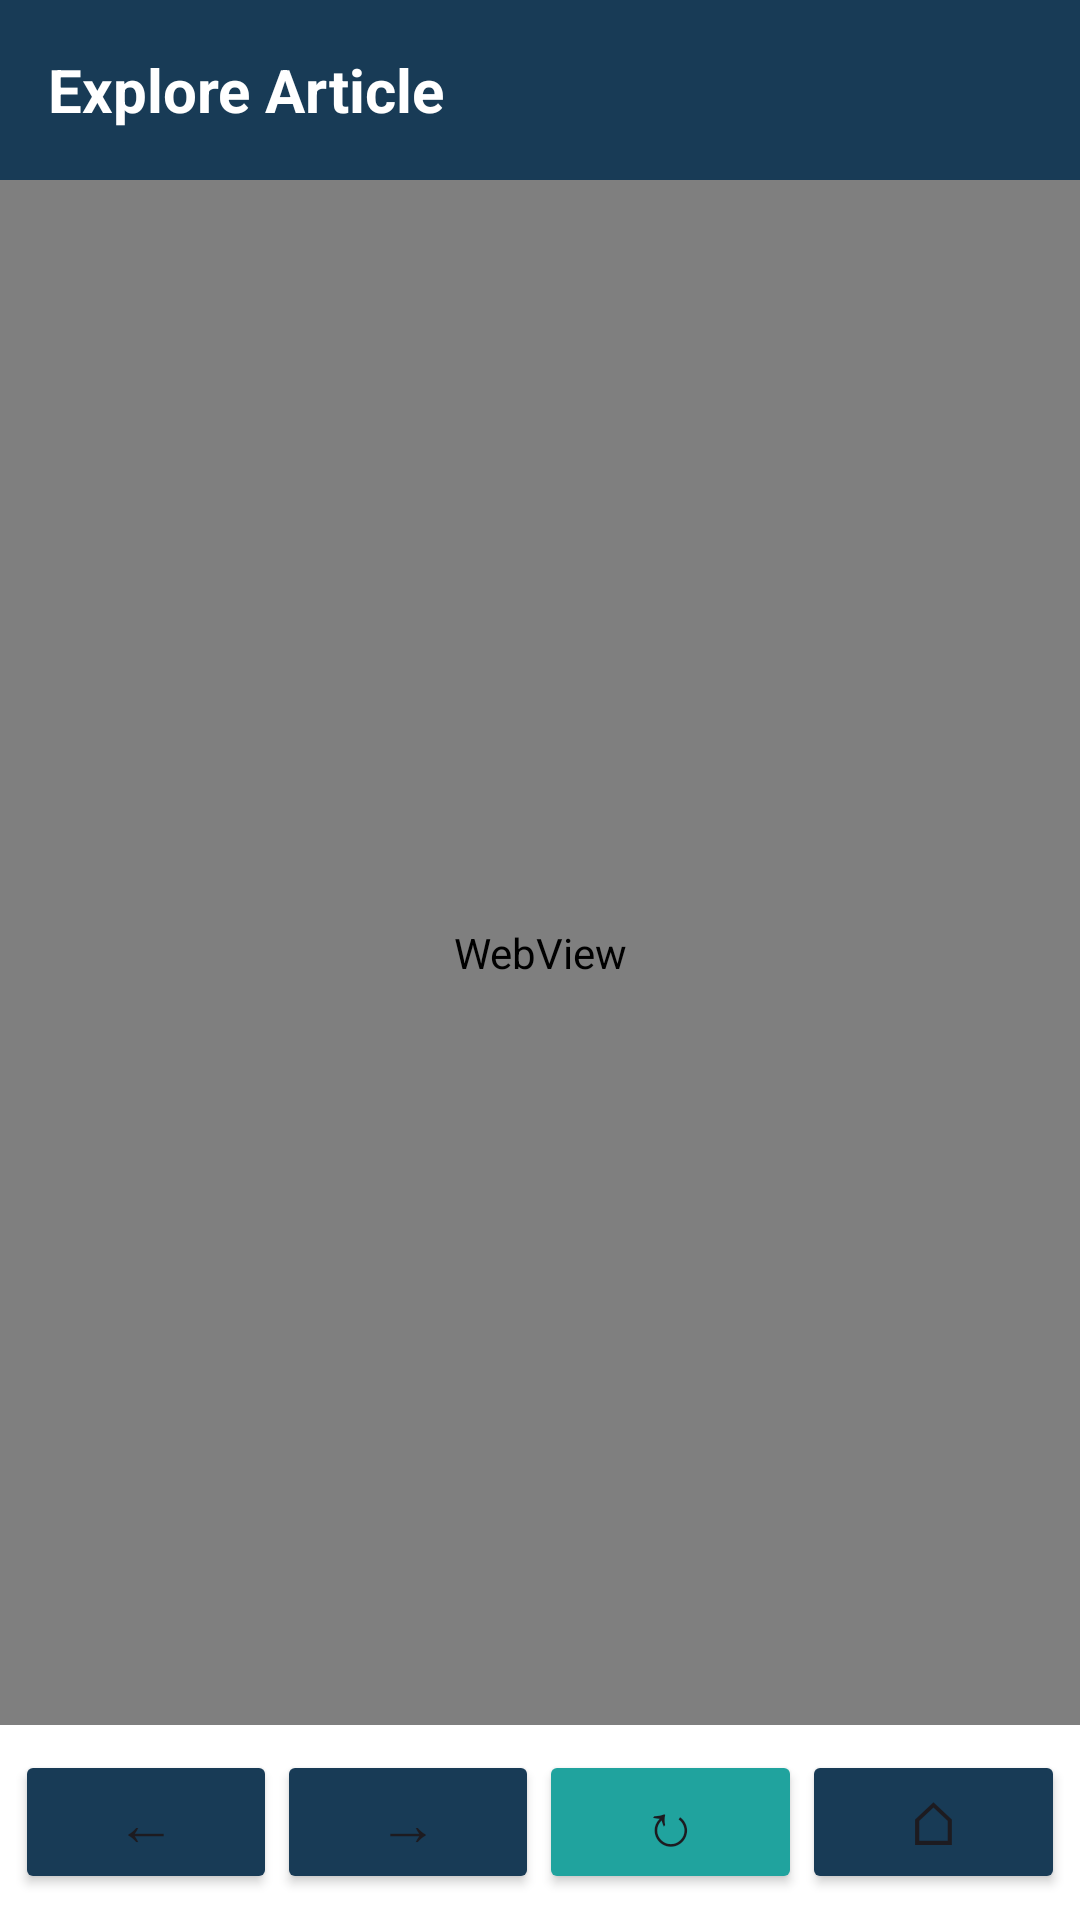

The Android layout XML behind this screen, and the referenced resources:
<!-- AndroidManifest.xml: application theme Theme.DestinationGuide -->
<!-- res/layout/activity_web.xml -->
<?xml version="1.0" encoding="utf-8"?>
<LinearLayout
    xmlns:android="http://schemas.android.com/apk/res/android"
    android:layout_width="match_parent"
    android:layout_height="match_parent"
    android:orientation="vertical"
    android:background="@color/background">

    

    <LinearLayout
        android:layout_width="match_parent"
        android:layout_height="60dp"
        android:gravity="center_vertical"
        android:paddingHorizontal="16dp"
        android:background="@color/primary">

        <TextView
            android:layout_width="wrap_content"
            android:layout_height="wrap_content"
            android:text="Explore Article"
            android:textColor="@color/white"
            android:textSize="20sp"
            android:textStyle="bold"/>

    </LinearLayout>

    

    <ProgressBar
        android:id="@+id/webProgress"
        style="?android:attr/progressBarStyleHorizontal"
        android:layout_width="match_parent"
        android:layout_height="4dp"
        android:max="100"
        android:visibility="gone"/>

    

    <WebView
        android:id="@+id/webView"
        android:layout_width="match_parent"
        android:layout_height="0dp"
        android:layout_weight="1"/>

    

    <LinearLayout
        android:layout_width="match_parent"
        android:layout_height="65dp"
        android:orientation="horizontal"
        android:gravity="center"
        android:background="@color/white"
        android:padding="5dp">

        <Button
            android:id="@+id/btnBack"
            android:layout_width="0dp"
            android:layout_height="48dp"
            android:layout_weight="1"
            android:text="←"
            android:textSize="20sp"
            android:backgroundTint="@color/primary"/>

        <Button
            android:id="@+id/btnForward"
            android:layout_width="0dp"
            android:layout_height="48dp"
            android:layout_weight="1"
            android:text="→"
            android:textSize="20sp"
            android:backgroundTint="@color/primary"/>

        <Button
            android:id="@+id/btnRefresh"
            android:layout_width="0dp"
            android:layout_height="48dp"
            android:layout_weight="1"
            android:text="↻"
            android:textSize="20sp"
            android:backgroundTint="@color/secondary"/>

        <Button
            android:id="@+id/btnHome"
            android:layout_width="0dp"
            android:layout_height="48dp"
            android:layout_weight="1"
            android:text="⌂"
            android:textSize="20sp"
            android:backgroundTint="@color/primary"/>

    </LinearLayout>

</LinearLayout>
<!-- resources referenced by this layout -->
<resources>
  <color name="background">#F5F7F4</color>
  <color name="primary">#183B56</color>
  <color name="secondary">#20A39E</color>
  <color name="white">#FFFFFF</color>
  <style name="Theme.DestinationGuide" parent="Base.Theme.DestinationGuide" />
  <style name="Base.Theme.DestinationGuide" parent="Theme.Material3.DayNight.NoActionBar">
          
          
      </style>
</resources>
